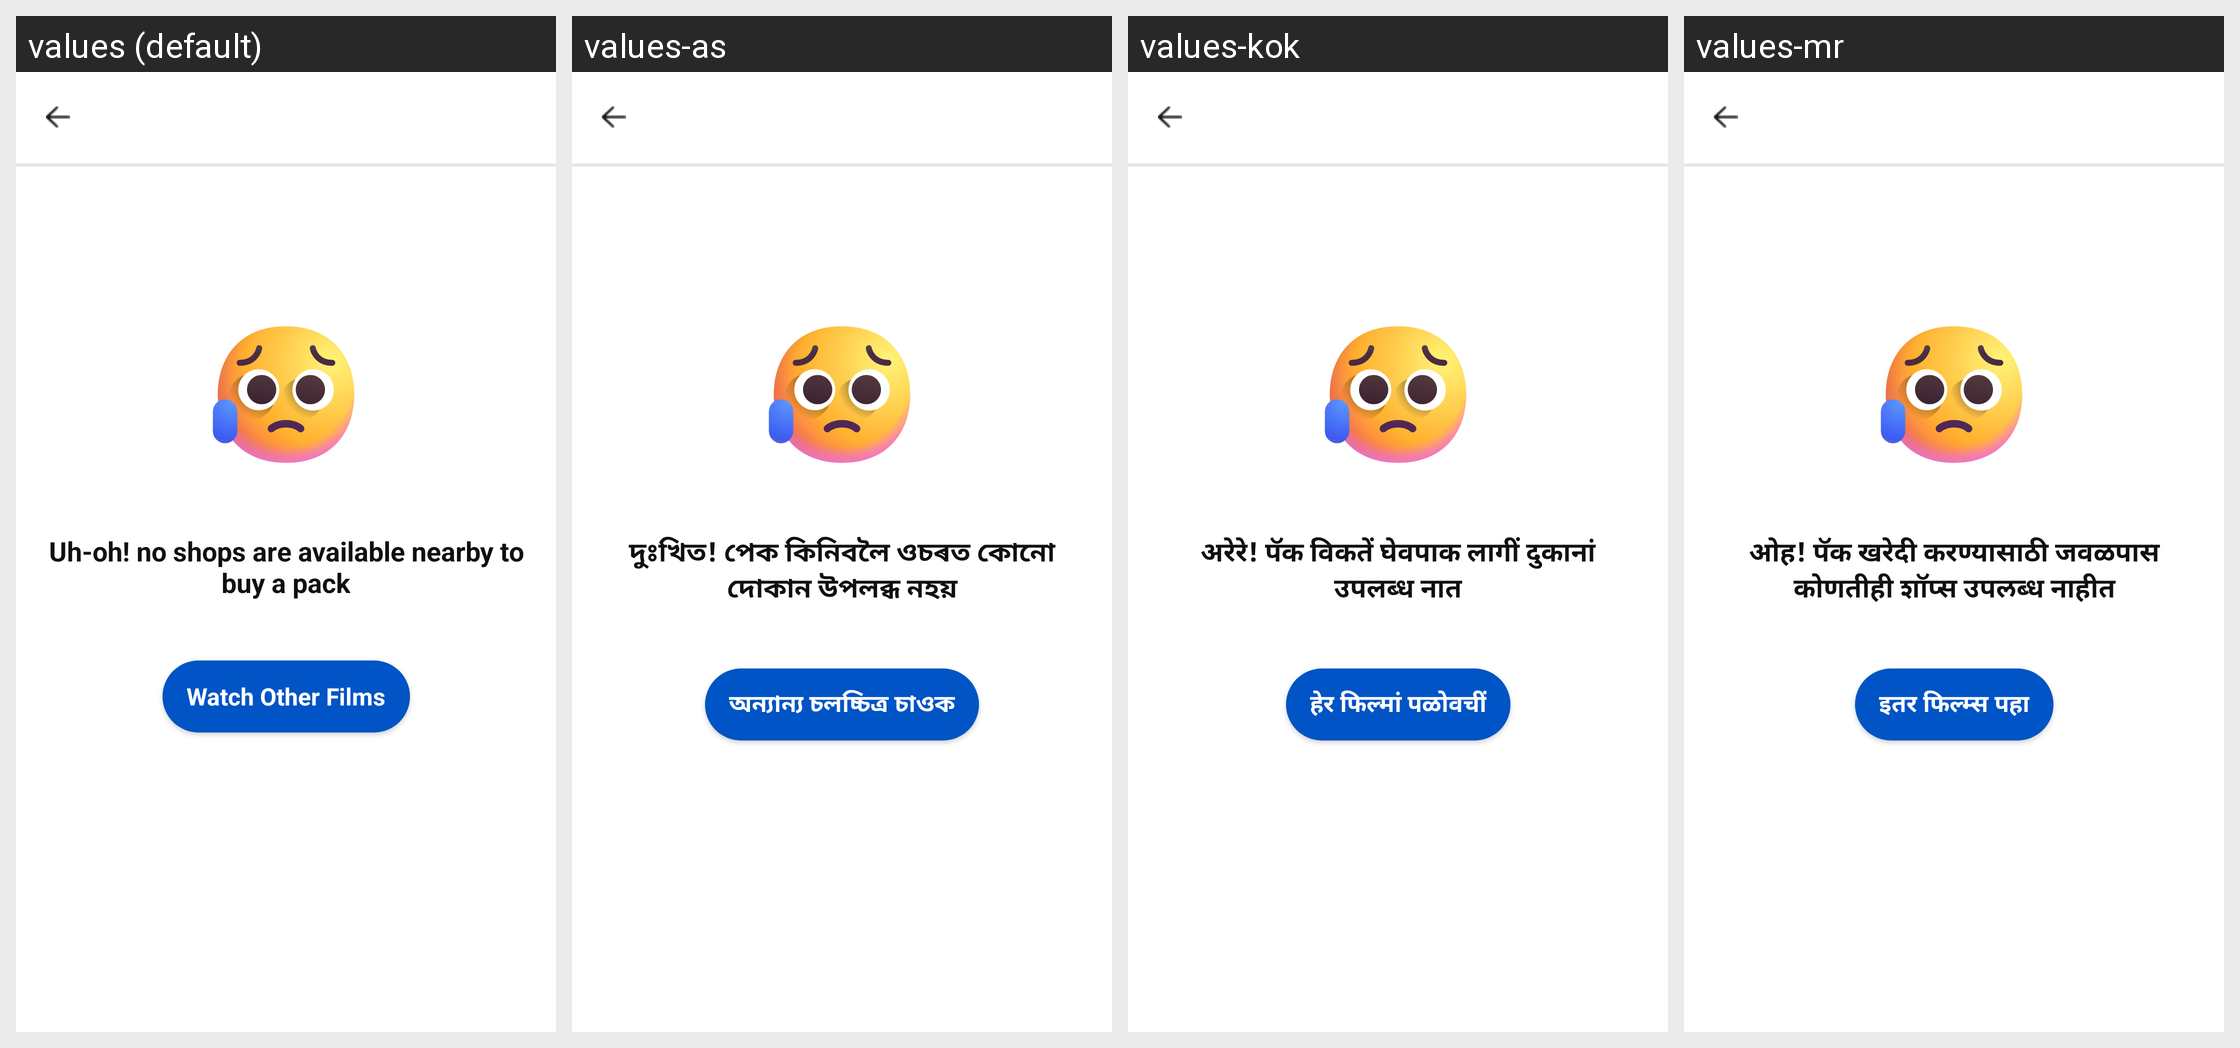

Here is an Android app screen in its default locale and in the app's own translations. Write out the translated-string differences for the strings that appear on this screen.
Android screen res/layout/fragment_nearby_store.xml rendered under 4 locales, left to right: values (default), values-as, values-kok, values-mr. Device: Nexus 5 (rendered at 1080×1920; each locale shown at half size, 540×960, under a caption strip naming it); theme Theme.AppTheme.
Other locales in the repository, not shown: values-bn, values-gu, values-hi, values-kn, values-ml, values-or, values-pa, values-ta, values-te.
Strings drawn on this screen, with the default value and each locale's value (text and hints the layout hard-codes, and strings that could not be matched under every locale, appear in the picture but are not listed):

bn_no_stores_nearby
  values: Uh-oh! no shops are available nearby to buy a pack
  values-as: দুঃখিত! পেক কিনিবলৈ ওচৰত কোনো দোকান উপলব্ধ নহয়
  values-kok: अरेरे! पॅक विकतें घेवपाक लागीं दुकानां उपलब्ध नात
  values-mr: ओह! पॅक खरेदी करण्यासाठी जवळपास कोणतीही शॉप्स उपलब्ध नाहीत

watch_other_films
  values: Watch Other Films
  values-as: অন্যান্য চলচ্চিত্ৰ চাওক
  values-kok: हेर फिल्मां पळोवचीं
  values-mr: इतर फिल्म्स पहा
